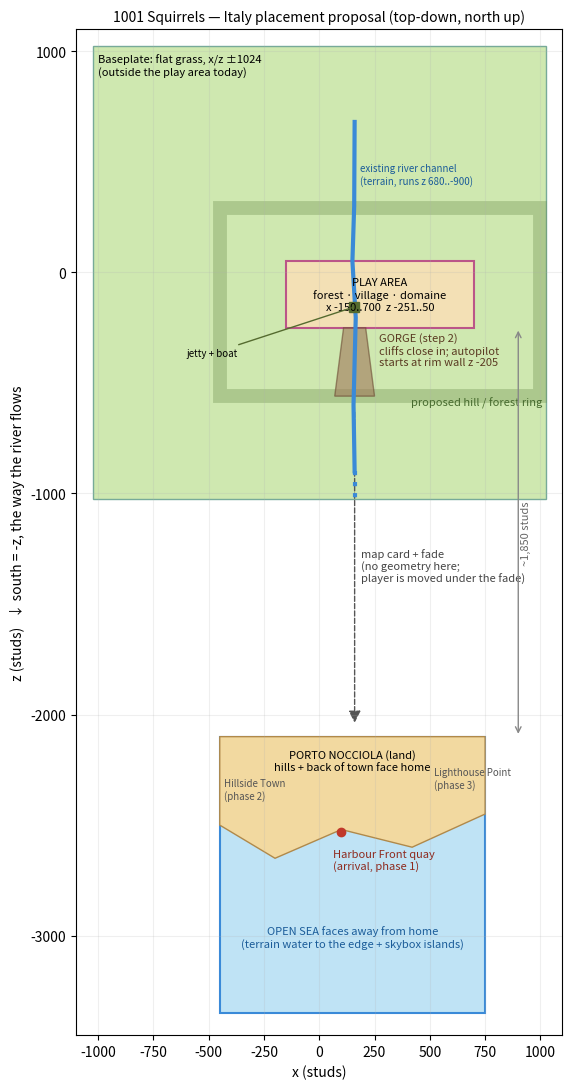

This chart was generated by the following Python code:
import matplotlib; matplotlib.use("Agg")
import matplotlib.pyplot as plt
from matplotlib.patches import Rectangle, Polygon, FancyArrowPatch
f, ax = plt.subplots(figsize=(8, 11))
ax.add_patch(Rectangle((-1024,-1024),2048,2048,fc="#cfe8b0",ec="#7a9",lw=1))
ax.text(-1000,990,"Baseplate: flat grass, x/z ±1024\n(outside the play area today)",fontsize=8,va="top")
# edge ring
ax.add_patch(Rectangle((-450,-560),1450,850,fc="none",ec="#6b8e4e",lw=10,alpha=.35))
ax.text(1010,-560,"proposed hill / forest ring",fontsize=8,color="#476b2e",ha="right",va="top")
ax.add_patch(Rectangle((-150,-251),850,301,fc="#f3e0b5",ec="#b58",lw=1.5))
ax.text(275,-100,"PLAY AREA\nforest · village · domaine\nx -150..700  z -251..50",ha="center",va="center",fontsize=8)
# river channel
ax.plot([160,158,150,165,155,160],[680,300,50,-205,-600,-900],color="#3a8ad8",lw=3)
ax.plot([160,160],[-900,-1024],color="#3a8ad8",lw=3,ls=":")
ax.text(185,400,"existing river channel\n(terrain, runs z 680..-900)",fontsize=7,color="#1b5c99")
# gorge
ax.add_patch(Polygon([(110,-251),(70,-560),(250,-560),(210,-251)],fc="#a0785a",alpha=.6,ec="#6b4a33"))
ax.text(270,-420,"GORGE (step 2)\ncliffs close in; autopilot\nstarts at rim wall z -205",fontsize=8,color="#5a3a22")
ax.plot(157,-157,"s",color="#556b2f",ms=7); ax.annotate("jetty + boat",xy=(157,-157),xytext=(-600,-380),fontsize=7,arrowprops=dict(arrowstyle="-",color="#556b2f"))
# transition
ax.add_patch(FancyArrowPatch((160,-620),(160,-2050),arrowstyle="-|>",mutation_scale=18,ls="--",color="#555"))
ax.text(190,-1400,"map card + fade\n(no geometry here;\nplayer is moved under the fade)",fontsize=8,color="#444")
# Italy
ax.add_patch(Rectangle((-450,-3350),1200,1250,fc="#bfe3f5",ec="#3a8ad8",lw=1.5))
ax.add_patch(Polygon([(-450,-2100),(750,-2100),(750,-2450),(420,-2600),(100,-2520),(-200,-2650),(-450,-2500)],fc="#f2d9a0",ec="#b0894a"))
ax.text(150,-2250,"PORTO NOCCIOLA (land)\nhills + back of town face home",ha="center",fontsize=8)
ax.plot(100,-2530,"o",color="#c0392b"); ax.text(60,-2700,"Harbour Front quay\n(arrival, phase 1)",fontsize=8,color="#8e2a1e")
ax.text(-430,-2380,"Hillside Town\n(phase 2)",fontsize=7,color="#555")
ax.text(520,-2330,"Lighthouse Point\n(phase 3)",fontsize=7,color="#555")
ax.text(150,-3050,"OPEN SEA faces away from home\n(terrain water to the edge + skybox islands)",ha="center",fontsize=8,color="#1b5c99")
ax.annotate("",xy=(900,-251),xytext=(900,-2100),arrowprops=dict(arrowstyle="<->",color="#888"))
ax.text(910,-1180,"~1,850 studs",fontsize=8,color="#666",rotation=90,va="center")
ax.set_xlim(-1100,1100); ax.set_ylim(-3450,1100); ax.set_aspect("equal")
ax.set_xlabel("x (studs)"); ax.set_ylabel("z (studs)   ↓ south = -z, the way the river flows")
ax.set_title("1001 Squirrels — Italy placement proposal (top-down, north up)",fontsize=10)
ax.grid(alpha=.2); plt.tight_layout(); plt.savefig("placement_plan.png",dpi=110)
